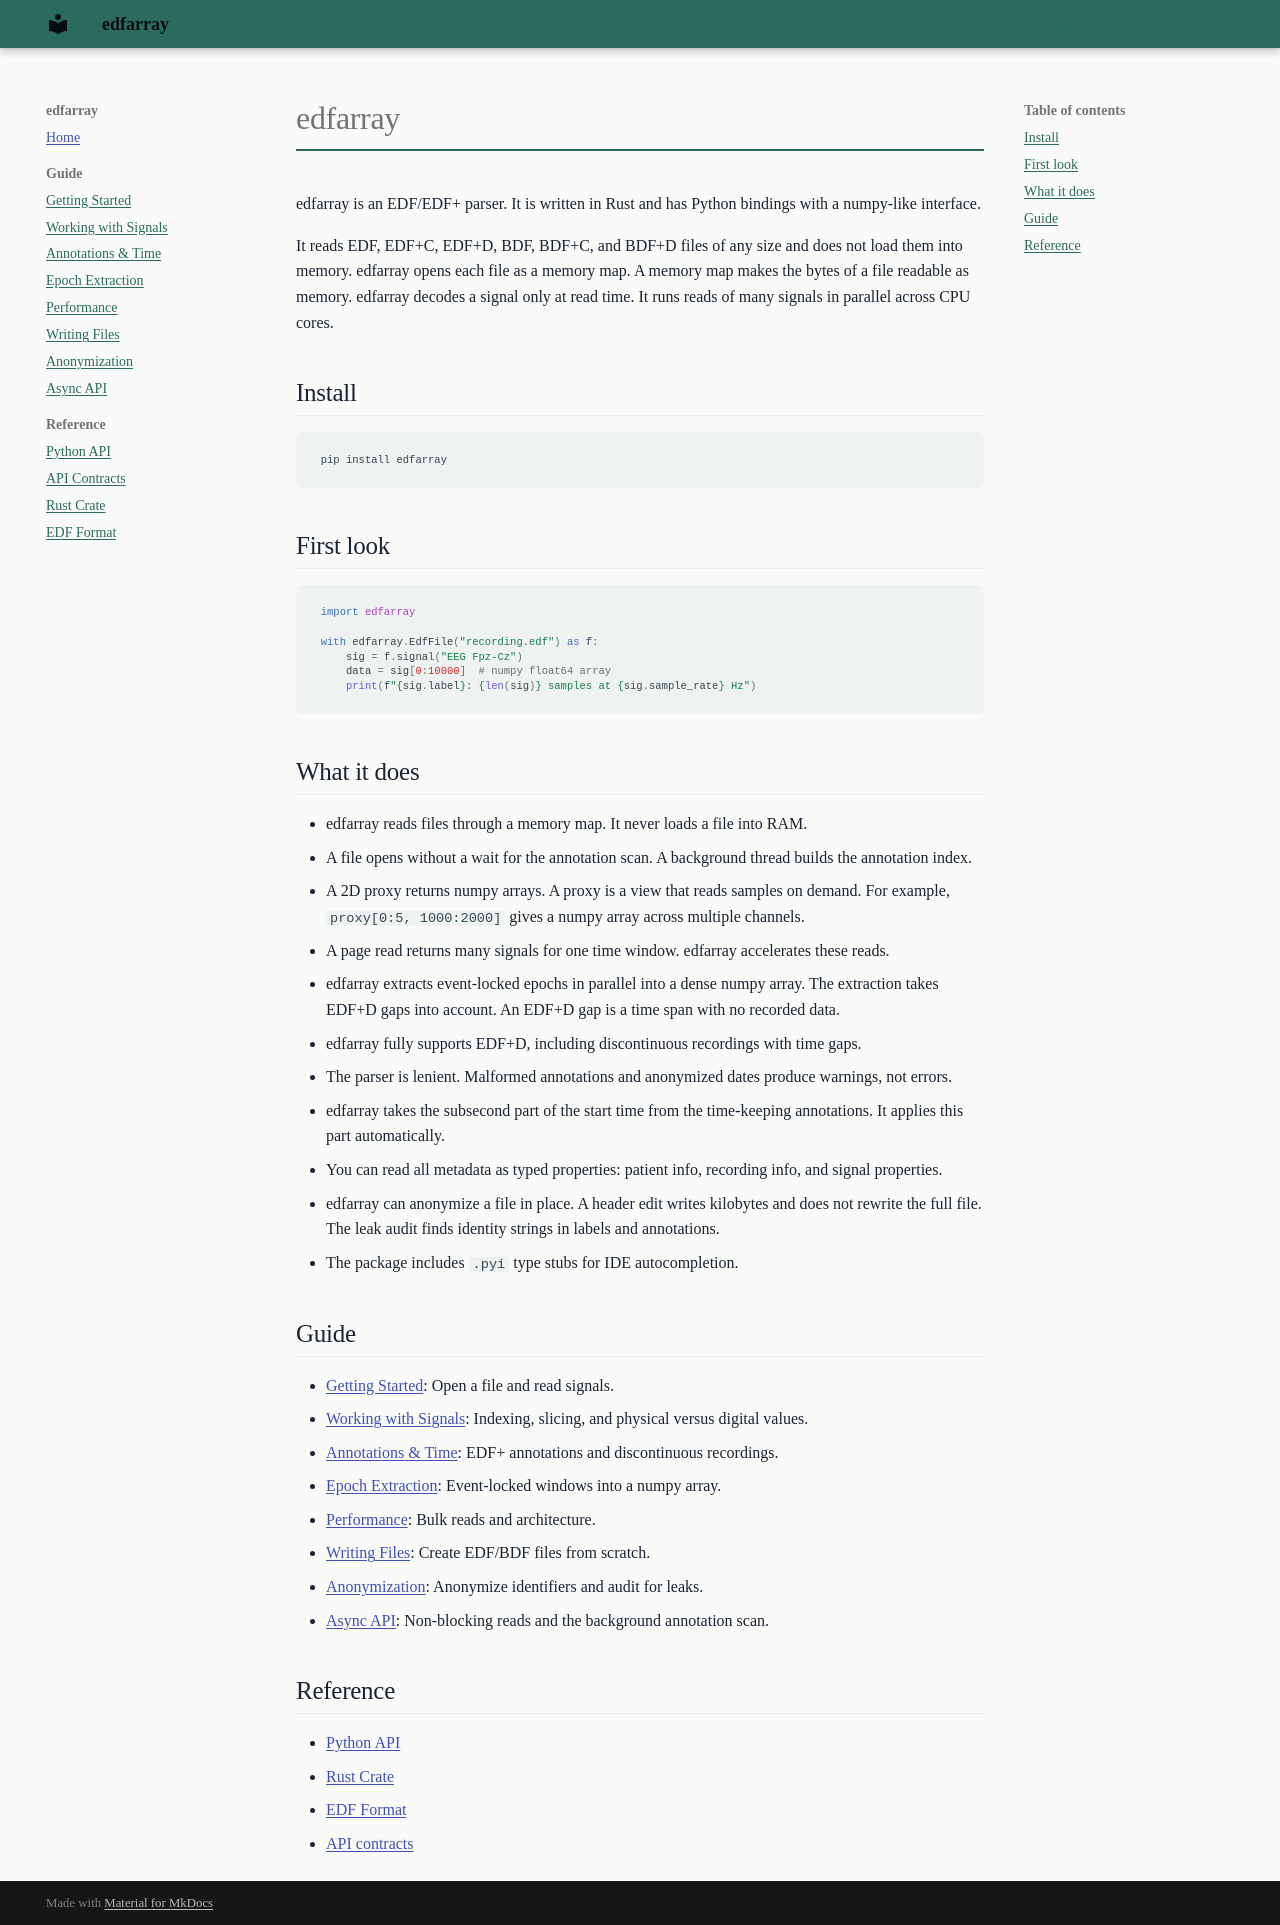

repository: bleemesser/edfarray · page: index.html · generator: mkdocs

# edfarray

edfarray is an EDF/EDF+ parser. It is written in Rust and has Python bindings with a numpy-like interface.

It reads EDF, EDF+C, EDF+D, BDF, BDF+C, and BDF+D files of any size and does not load them into memory. edfarray opens each file as a memory map. A memory map makes the bytes of a file readable as memory. edfarray decodes a signal only at read time. It runs reads of many signals in parallel across CPU cores.

## Install

```bash
pip install edfarray
```

## First look

```python
import edfarray

with edfarray.EdfFile("recording.edf") as f:
    sig = f.signal("EEG Fpz-Cz")
    data = sig[0:10000]  # numpy float64 array
    print(f"{sig.label}: {len(sig)} samples at {sig.sample_rate} Hz")
```

## What it does

- edfarray reads files through a memory map. It never loads a file into RAM.
- A file opens without a wait for the annotation scan. A background thread builds the annotation index.
- A 2D proxy returns numpy arrays. A proxy is a view that reads samples on demand. For example, `proxy[0:5, 1000:2000]` gives a numpy array across multiple channels.
- A page read returns many signals for one time window. edfarray accelerates these reads.
- edfarray extracts event-locked epochs in parallel into a dense numpy array. The extraction takes EDF+D gaps into account. An EDF+D gap is a time span with no recorded data.
- edfarray fully supports EDF+D, including discontinuous recordings with time gaps.
- The parser is lenient. Malformed annotations and anonymized dates produce warnings, not errors.
- edfarray takes the subsecond part of the start time from the time-keeping annotations. It applies this part automatically.
- You can read all metadata as typed properties: patient info, recording info, and signal properties.
- edfarray can anonymize a file in place. A header edit writes kilobytes and does not rewrite the full file. The leak audit finds identity strings in labels and annotations.
- The package includes `.pyi` type stubs for IDE autocompletion.

## Guide

- [Getting Started](guide/getting-started.md): Open a file and read signals.
- [Working with Signals](guide/signals.md): Indexing, slicing, and physical versus digital values.
- [Annotations & Time](guide/annotations.md): EDF+ annotations and discontinuous recordings.
- [Epoch Extraction](guide/epochs.md): Event-locked windows into a numpy array.
- [Performance](guide/performance.md): Bulk reads and architecture.
- [Writing Files](guide/writing.md): Create EDF/BDF files from scratch.
- [Anonymization](guide/anonymization.md): Anonymize identifiers and audit for leaks.
- [Async API](guide/async.md): Non-blocking reads and the background annotation scan.

## Reference

- [Python API](reference/python-api.md)
- [Rust Crate](reference/rust-api.md)
- [EDF Format](reference/edf-format.md)
- [API contracts](reference/contracts.md)
